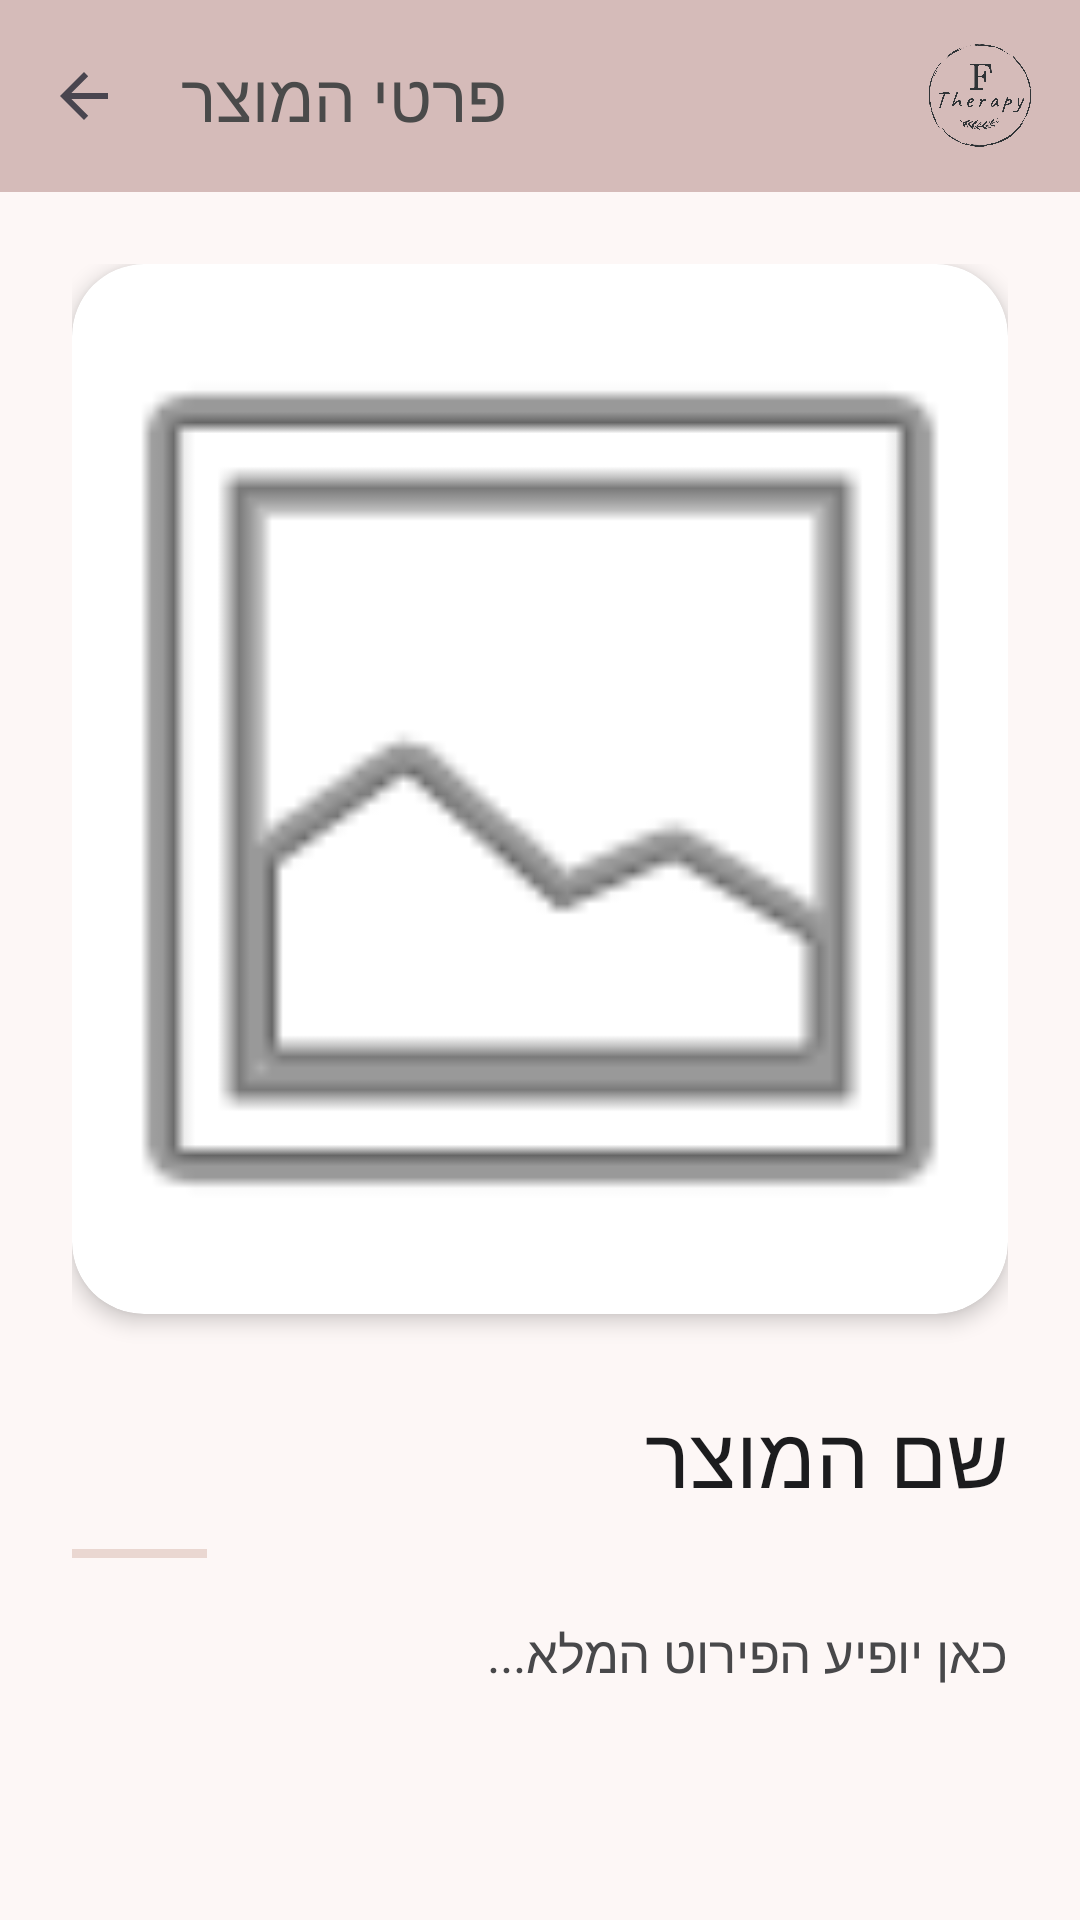

Reconstruct the res/layout file that produces this screen, plus the resources it refers to.
<!-- AndroidManifest.xml: application theme Theme.Ftherapy -->
<!-- res/layout/activity_product_detail.xml -->
<?xml version="1.0" encoding="utf-8"?>
<androidx.coordinatorlayout.widget.CoordinatorLayout xmlns:android="http://schemas.android.com/apk/res/android"
    xmlns:app="http://schemas.android.com/apk/res-auto"
    android:layout_width="match_parent"
    android:layout_height="match_parent"
    android:background="#FDF7F6">

    <com.google.android.material.appbar.AppBarLayout
        android:layout_width="match_parent"
        android:layout_height="wrap_content"
        app:elevation="0dp">

        <androidx.appcompat.widget.Toolbar
            android:id="@+id/toolbar"
            android:layout_width="match_parent"
            android:layout_height="?attr/actionBarSize"
            android:background="#D5BBB9"
            app:navigationIcon="?attr/homeAsUpIndicator"
            app:title="פרטי המוצר"
            app:titleTextColor="#4A4A4A">

            <ImageView
                android:id="@+id/toolbar_logo"
                android:layout_width="35dp"
                android:layout_height="35dp"
                android:layout_gravity="end"
                android:layout_marginEnd="16dp"
                app:srcCompat="@drawable/logo" />
        </androidx.appcompat.widget.Toolbar>
    </com.google.android.material.appbar.AppBarLayout>

    <androidx.core.widget.NestedScrollView
        android:layout_width="match_parent"
        android:layout_height="match_parent"
        app:layout_behavior="@string/appbar_scrolling_view_behavior">

        <LinearLayout
            android:layout_width="match_parent"
            android:layout_height="wrap_content"
            android:orientation="vertical"
            android:padding="24dp">

            <androidx.cardview.widget.CardView
                android:layout_width="match_parent"
                android:layout_height="350dp"
                app:cardCornerRadius="24dp"
                app:cardElevation="4dp">

                <ImageView
                    android:id="@+id/detailImage"
                    android:layout_width="match_parent"
                    android:layout_height="match_parent"
                    android:scaleType="centerCrop"
                    android:src="@android:drawable/ic_menu_gallery" />
            </androidx.cardview.widget.CardView>

            <TextView
                android:id="@+id/detailName"
                android:layout_width="match_parent"
                android:layout_height="wrap_content"
                android:layout_marginTop="28dp"
                android:fontFamily="@font/rubik_semibold"
                android:textColor="#1C1C1E"
                android:textSize="28sp"
                android:text="שם המוצר" />

            <View
                android:layout_width="45dp"
                android:layout_height="3dp"
                android:layout_marginTop="12dp"
                android:background="#EAD7D1" />

            <TextView
                android:id="@+id/detailDescription"
                android:layout_width="match_parent"
                android:layout_height="wrap_content"
                android:layout_marginTop="20dp"
                android:layout_marginBottom="40dp"
                android:fontFamily="@font/rubik"
                android:lineSpacingMultiplier="1.5"
                android:text="כאן יופיע הפירוט המלא..."
                android:textColor="#48484A"
                android:textSize="17sp" />

        </LinearLayout>
    </androidx.core.widget.NestedScrollView>

</androidx.coordinatorlayout.widget.CoordinatorLayout>
<!-- resources referenced by this layout -->
<resources>
  <!-- drawable logo: png bitmap (drawable, 77131 bytes) -->
  <style name="Theme.Ftherapy" parent="Base.Theme.Ftherapy" />
  <style name="Base.Theme.Ftherapy" parent="Theme.Material3.DayNight.NoActionBar">
          
          
      </style>
</resources>
